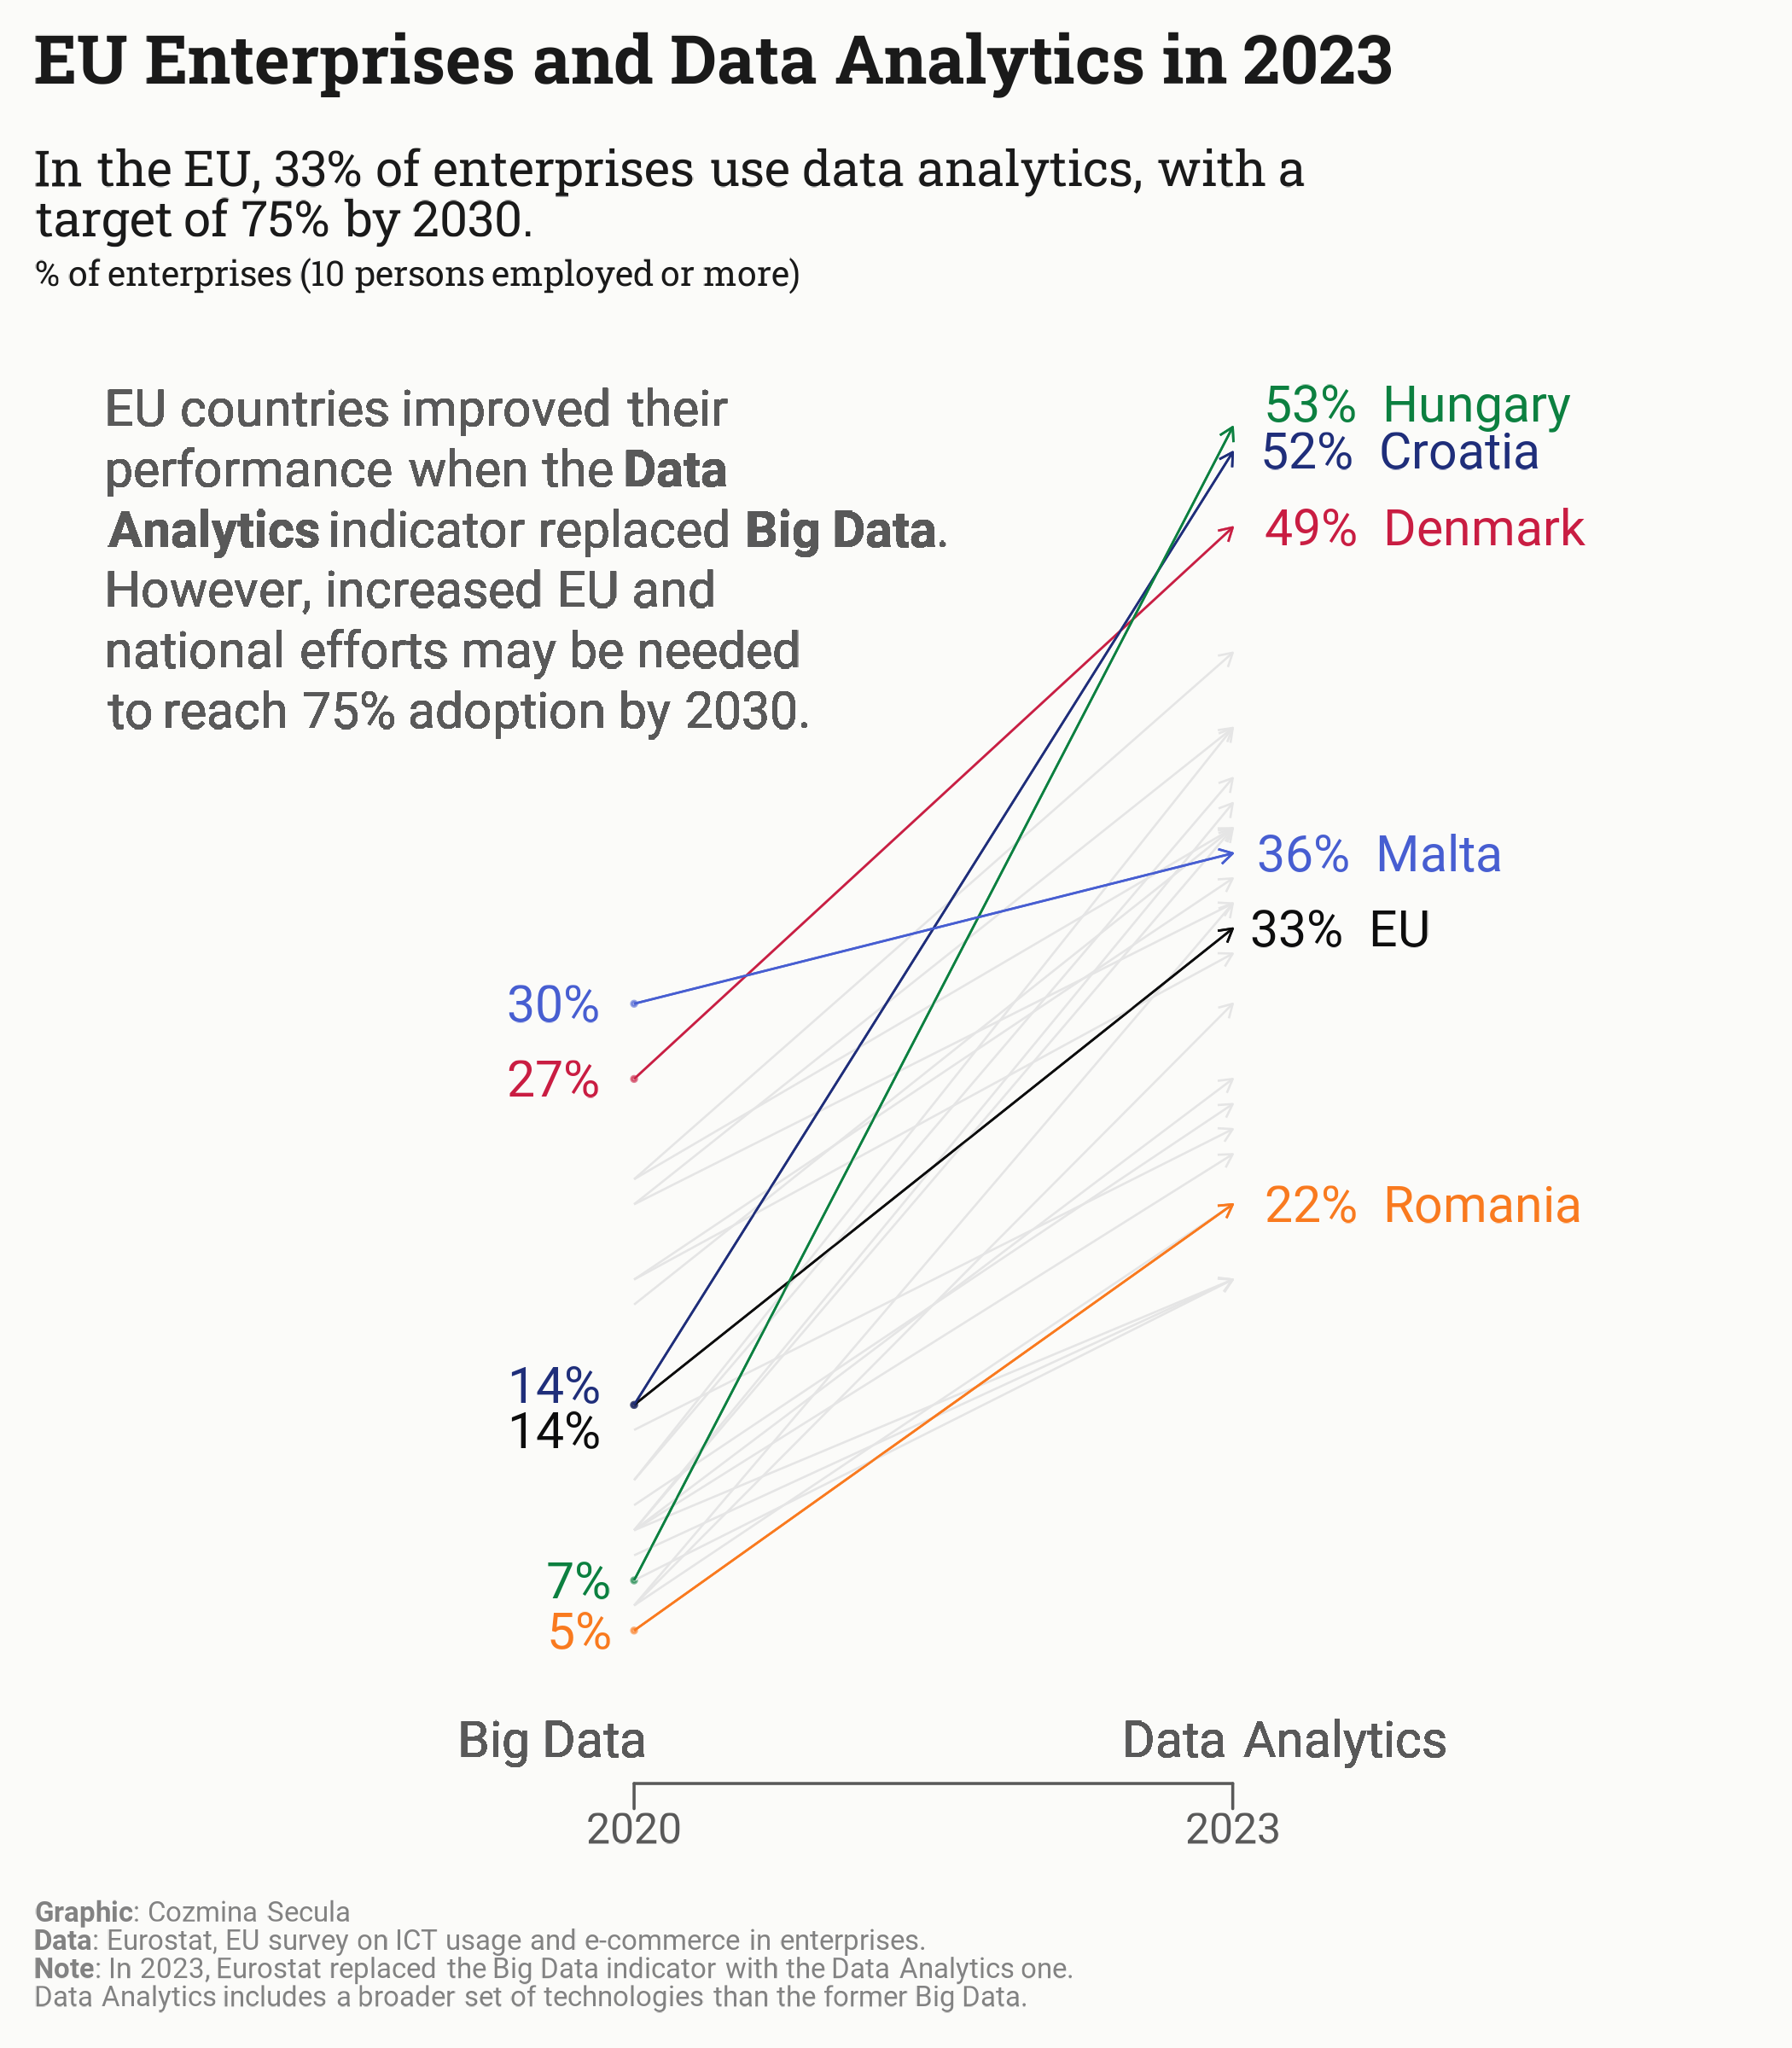

The data file committed next to this chart (first rows):
, year, geo, country.x, indicator.x, dtech_value, country.y, sme_indicator, sme_value, country.x.x, indicator.y, value, ict_value, country.y.y, variable, ps_value
1, 2020, AT, Austria, Analyse big data internally from any dat…, 8.72, NA, NA, NA, NA, NA, NA, NA, NA, NA, NA
2, 2020, BE, Belgium, Analyse big data internally from any dat…, 22.88, NA, NA, NA, NA, NA, NA, NA, NA, NA, NA
3, 2020, BG, Bulgaria, Analyse big data internally from any dat…, 6.28, NA, NA, NA, NA, NA, NA, NA, NA, NA, NA
4, 2020, CY, Cyprus, Analyse big data internally from any dat…, 6.16, NA, NA, NA, NA, NA, NA, NA, NA, NA, NA
5, 2020, CZ, Czechia, Analyse big data internally from any dat…, 9.12, NA, NA, NA, NA, NA, NA, NA, NA, NA, NA
6, 2020, DE, Germany, Analyse big data internally from any dat…, 17.83, NA, NA, NA, NA, NA, NA, NA, NA, NA, NA
7, 2020, DK, Denmark, Analyse big data internally from any dat…, 27.03, NA, NA, NA, NA, NA, NA, NA, NA, NA, NA
8, 2020, EE, Estonia, Analyse big data internally from any dat…, 9.88, NA, NA, NA, NA, NA, NA, NA, NA, NA, NA
9, 2020, EL, Greece, Analyse big data internally from any dat…, 12.87, NA, NA, NA, NA, NA, NA, NA, NA, NA, NA
10, 2020, ES, Spain, Analyse big data internally from any dat…, 8.97, NA, NA, NA, NA, NA, NA, NA, NA, NA, NA
11, 2020, EU27_2020, European Union - 27 countries (from 2020…, Analyse big data internally from any dat…, 14.22, NA, NA, NA, NA, NA, NA, NA, NA, NA, NA
12, 2020, FI, Finland, Analyse big data internally from any dat…, 21.62, NA, NA, NA, NA, NA, NA, NA, NA, NA, NA
13, 2020, FR, France, Analyse big data internally from any dat…, 21.72, NA, NA, NA, NA, NA, NA, NA, NA, NA, NA
14, 2020, HR, Croatia, Analyse big data internally from any dat…, 13.56, NA, NA, NA, NA, NA, NA, NA, NA, NA, NA
15, 2020, HU, Hungary, Analyse big data internally from any dat…, 6.99, NA, NA, NA, NA, NA, NA, NA, NA, NA, NA
16, 2020, IE, Ireland, Analyse big data internally from any dat…, 22.68, NA, NA, NA, NA, NA, NA, NA, NA, NA, NA
17, 2020, IT, Italy, Analyse big data internally from any dat…, 8.55, NA, NA, NA, NA, NA, NA, NA, NA, NA, NA
18, 2020, LT, Lithuania, Analyse big data internally from any dat…, 10.55, NA, NA, NA, NA, NA, NA, NA, NA, NA, NA
19, 2020, LU, Luxembourg, Analyse big data internally from any dat…, 18.66, NA, NA, NA, NA, NA, NA, NA, NA, NA, NA
20, 2020, LV, Latvia, Analyse big data internally from any dat…, 8.54, NA, NA, NA, NA, NA, NA, NA, NA, NA, NA
21, 2020, MT, Malta, Analyse big data internally from any dat…, 30.05, NA, NA, NA, NA, NA, NA, NA, NA, NA, NA
22, 2020, NL, Netherlands, Analyse big data internally from any dat…, 27.23, NA, NA, NA, NA, NA, NA, NA, NA, NA, NA
23, 2020, PL, Poland, Analyse big data internally from any dat…, 8.47, NA, NA, NA, NA, NA, NA, NA, NA, NA, NA
24, 2020, PT, Portugal, Analyse big data internally from any dat…, 10.61, NA, NA, NA, NA, NA, NA, NA, NA, NA, NA
25, 2020, RO, Romania, Analyse big data internally from any dat…, 5.1, NA, NA, NA, NA, NA, NA, NA, NA, NA, NA
26, 2020, SE, Sweden, Analyse big data internally from any dat…, 19.21, NA, NA, NA, NA, NA, NA, NA, NA, NA, NA
27, 2020, SI, Slovenia, Analyse big data internally from any dat…, 6.56, NA, NA, NA, NA, NA, NA, NA, NA, NA, NA
28, 2020, SK, Slovakia, Analyse big data internally from any dat…, 5.6, NA, NA, NA, NA, NA, NA, NA, NA, NA, NA
29, 2021, AT, Austria, Enterprises buying sophisticated or inte…, 28.76, Austria, Enterprises with at least low (basic) di…, 64.43, Austria, Individuals with basic or above basic ov…, 63.33, 4.5, NA, NA, NA
30, 2021, AT, Austria, Enterprises use at least one of the AI t…, 8.83, Austria, Enterprises with at least low (basic) di…, 64.43, Austria, Individuals with basic or above basic ov…, 63.33, 4.5, NA, NA, NA
31, 2021, BE, Belgium, Enterprises buying sophisticated or inte…, 46.87, Belgium, Enterprises with at least low (basic) di…, 65.35, Belgium, Individuals with basic or above basic ov…, 54.23, 5.6, NA, NA, NA
32, 2021, BE, Belgium, Enterprises use at least one of the AI t…, 10.32, Belgium, Enterprises with at least low (basic) di…, 65.35, Belgium, Individuals with basic or above basic ov…, 54.23, 5.6, NA, NA, NA
33, 2021, BG, Bulgaria, Enterprises use at least one of the AI t…, 3.29, Bulgaria, Enterprises with at least low (basic) di…, 25.24, Bulgaria, Individuals with basic or above basic ov…, 31.18, 3.5, NA, NA, NA
34, 2021, BG, Bulgaria, Enterprises buying sophisticated or inte…, 9.93, Bulgaria, Enterprises with at least low (basic) di…, 25.24, Bulgaria, Individuals with basic or above basic ov…, 31.18, 3.5, NA, NA, NA
35, 2021, CY, Cyprus, Enterprises buying sophisticated or inte…, 42.22, Cyprus, Enterprises with at least low (basic) di…, 66.22, Cyprus, Individuals with basic or above basic ov…, 50.21, 3.9, NA, NA, NA
36, 2021, CY, Cyprus, Enterprises use at least one of the AI t…, 2.59, Cyprus, Enterprises with at least low (basic) di…, 66.22, Cyprus, Individuals with basic or above basic ov…, 50.21, 3.9, NA, NA, NA
37, 2021, CZ, Czechia, Enterprises buying sophisticated or inte…, 39.99, Czechia, Enterprises with at least low (basic) di…, 52.54, Czechia, Individuals with basic or above basic ov…, 59.69, 4.6, NA, NA, NA
38, 2021, CZ, Czechia, Enterprises use at least one of the AI t…, 4.46, Czechia, Enterprises with at least low (basic) di…, 52.54, Czechia, Individuals with basic or above basic ov…, 59.69, 4.6, NA, NA, NA
39, 2021, DE, Germany, Enterprises use at least one of the AI t…, 10.56, Germany, Enterprises with at least low (basic) di…, 58.89, Germany, Individuals with basic or above basic ov…, 48.92, 4.9, NA, NA, NA
40, 2021, DE, Germany, Enterprises buying sophisticated or inte…, 31.83, Germany, Enterprises with at least low (basic) di…, 58.89, Germany, Individuals with basic or above basic ov…, 48.92, 4.9, NA, NA, NA
41, 2021, DK, Denmark, Enterprises buying sophisticated or inte…, 62.22, Denmark, Enterprises with at least low (basic) di…, 79.38, Denmark, Individuals with basic or above basic ov…, 68.65, 5.6, NA, NA, NA
42, 2021, DK, Denmark, Enterprises use at least one of the AI t…, 23.89, Denmark, Enterprises with at least low (basic) di…, 79.38, Denmark, Individuals with basic or above basic ov…, 68.65, 5.6, NA, NA, NA
43, 2021, EE, Estonia, Enterprises buying sophisticated or inte…, 50.52, Estonia, Enterprises with at least low (basic) di…, 54, Estonia, Individuals with basic or above basic ov…, 56.37, 6.2, NA, NA, NA
44, 2021, EE, Estonia, Enterprises use at least one of the AI t…, 2.77, Estonia, Enterprises with at least low (basic) di…, 54, Estonia, Individuals with basic or above basic ov…, 56.37, 6.2, NA, NA, NA
45, 2021, EL, Greece, Enterprises use at least one of the AI t…, 2.61, Greece, Enterprises with at least low (basic) di…, 37.66, Greece, Individuals with basic or above basic ov…, 52.48, 2.4, NA, NA, NA
46, 2021, EL, Greece, Enterprises buying sophisticated or inte…, 15.22, Greece, Enterprises with at least low (basic) di…, 37.66, Greece, Individuals with basic or above basic ov…, 52.48, 2.4, NA, NA, NA
47, 2021, ES, Spain, Enterprises buying sophisticated or inte…, 27.02, Spain, Enterprises with at least low (basic) di…, 59.68, Spain, Individuals with basic or above basic ov…, 64.16, 4.1, NA, NA, NA
48, 2021, ES, Spain, Enterprises use at least one of the AI t…, 7.67, Spain, Enterprises with at least low (basic) di…, 59.68, Spain, Individuals with basic or above basic ov…, 64.16, 4.1, NA, NA, NA
49, 2021, EU27_2020, European Union - 27 countries (from 2020…, Enterprises buying sophisticated or inte…, 34.01, European Union - 27 countries (from 2020…, Enterprises with at least low (basic) di…, 54.82, European Union - 27 countries (from 2020…, Individuals with basic or above basic ov…, 53.92, 4.5, NA, NA, NA
50, 2021, EU27_2020, European Union - 27 countries (from 2020…, Enterprises use at least one of the AI t…, 7.65, European Union - 27 countries (from 2020…, Enterprises with at least low (basic) di…, 54.82, European Union - 27 countries (from 2020…, Individuals with basic or above basic ov…, 53.92, 4.5, NA, NA, NA
51, 2021, FI, Finland, Enterprises buying sophisticated or inte…, 66.28, Finland, Enterprises with at least low (basic) di…, 81.64, Finland, Individuals with basic or above basic ov…, 79.18, 7.4, NA, NA, NA
52, 2021, FI, Finland, Enterprises use at least one of the AI t…, 15.79, Finland, Enterprises with at least low (basic) di…, 81.64, Finland, Individuals with basic or above basic ov…, 79.18, 7.4, NA, NA, NA
53, 2021, FR, France, Enterprises buying sophisticated or inte…, 25.28, France, Enterprises with at least low (basic) di…, 46.99, France, Individuals with basic or above basic ov…, 61.96, 4.5, NA, NA, NA
54, 2021, FR, France, Enterprises use at least one of the AI t…, 6.67, France, Enterprises with at least low (basic) di…, 46.99, France, Individuals with basic or above basic ov…, 61.96, 4.5, NA, NA, NA
55, 2021, HR, Croatia, Enterprises buying sophisticated or inte…, 34.57, Croatia, Enterprises with at least low (basic) di…, 49.66, Croatia, Individuals with basic or above basic ov…, 63.37, 3.6, NA, NA, NA
56, 2021, HR, Croatia, Enterprises use at least one of the AI t…, 8.74, Croatia, Enterprises with at least low (basic) di…, 49.66, Croatia, Individuals with basic or above basic ov…, 63.37, 3.6, NA, NA, NA
57, 2021, HU, Hungary, Enterprises buying sophisticated or inte…, 20.6, Hungary, Enterprises with at least low (basic) di…, 34.47, Hungary, Individuals with basic or above basic ov…, 49.09, 3.9, NA, NA, NA
58, 2021, HU, Hungary, Enterprises use at least one of the AI t…, 2.98, Hungary, Enterprises with at least low (basic) di…, 34.47, Hungary, Individuals with basic or above basic ov…, 49.09, 3.9, NA, NA, NA
59, 2021, IE, Ireland, Enterprises use at least one of the AI t…, 7.88, Ireland, Enterprises with at least low (basic) di…, 64.19, Ireland, Individuals with basic or above basic ov…, 70.49, 6.3, NA, NA, NA
60, 2021, IE, Ireland, Enterprises buying sophisticated or inte…, 47.39, Ireland, Enterprises with at least low (basic) di…, 64.19, Ireland, Individuals with basic or above basic ov…, 70.49, 6.3, NA, NA, NA
... 248 more rows
